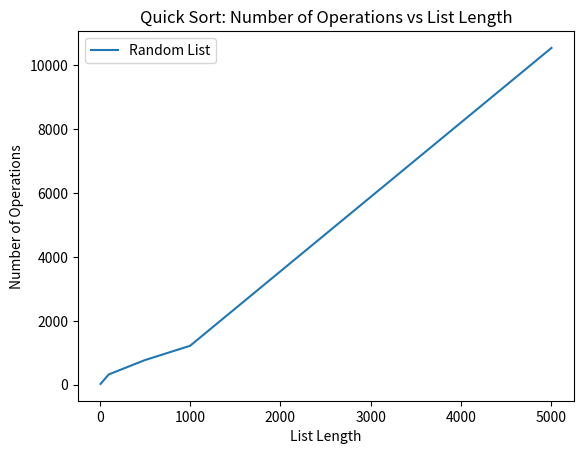

Python code for this plot:
import time
import random
import matplotlib.pyplot as plt
import sys

sys.setrecursionlimit(10**6)  # Set a higher recursion limit


def quick_sort(arr):
    operations = 0

    if len(arr) <= 1:
        return arr, operations

    pivot_index = random.randint(0, len(arr) - 1)
    pivot = arr[pivot_index]
    less = []
    equal = []
    greater = []

    for element in arr:
        if element < pivot:
            less.append(element)
            operations += 1
        elif element == pivot:
            equal.append(element)
            operations += 1
        else:
            greater.append(element)
            operations += 1

    sorted_list, less_ops = quick_sort(less)
    sorted_list += equal
    sorted_list += quick_sort(greater)[0]
    operations += less_ops

    return sorted_list, operations


list_lengths = [10, 100, 500, 1000, 5000]
random_ops = []

for length in list_lengths:
    random_list = random.sample(range(length), length)

    start_time = time.time()
    _, random_op = quick_sort(random_list)
    random_ops.append(random_op)
    end_time = time.time()

plt.plot(list_lengths, random_ops, label='Random List')
plt.xlabel('List Length')
plt.ylabel('Number of Operations')
plt.title('Quick Sort: Number of Operations vs List Length')
plt.legend()
plt.show()
